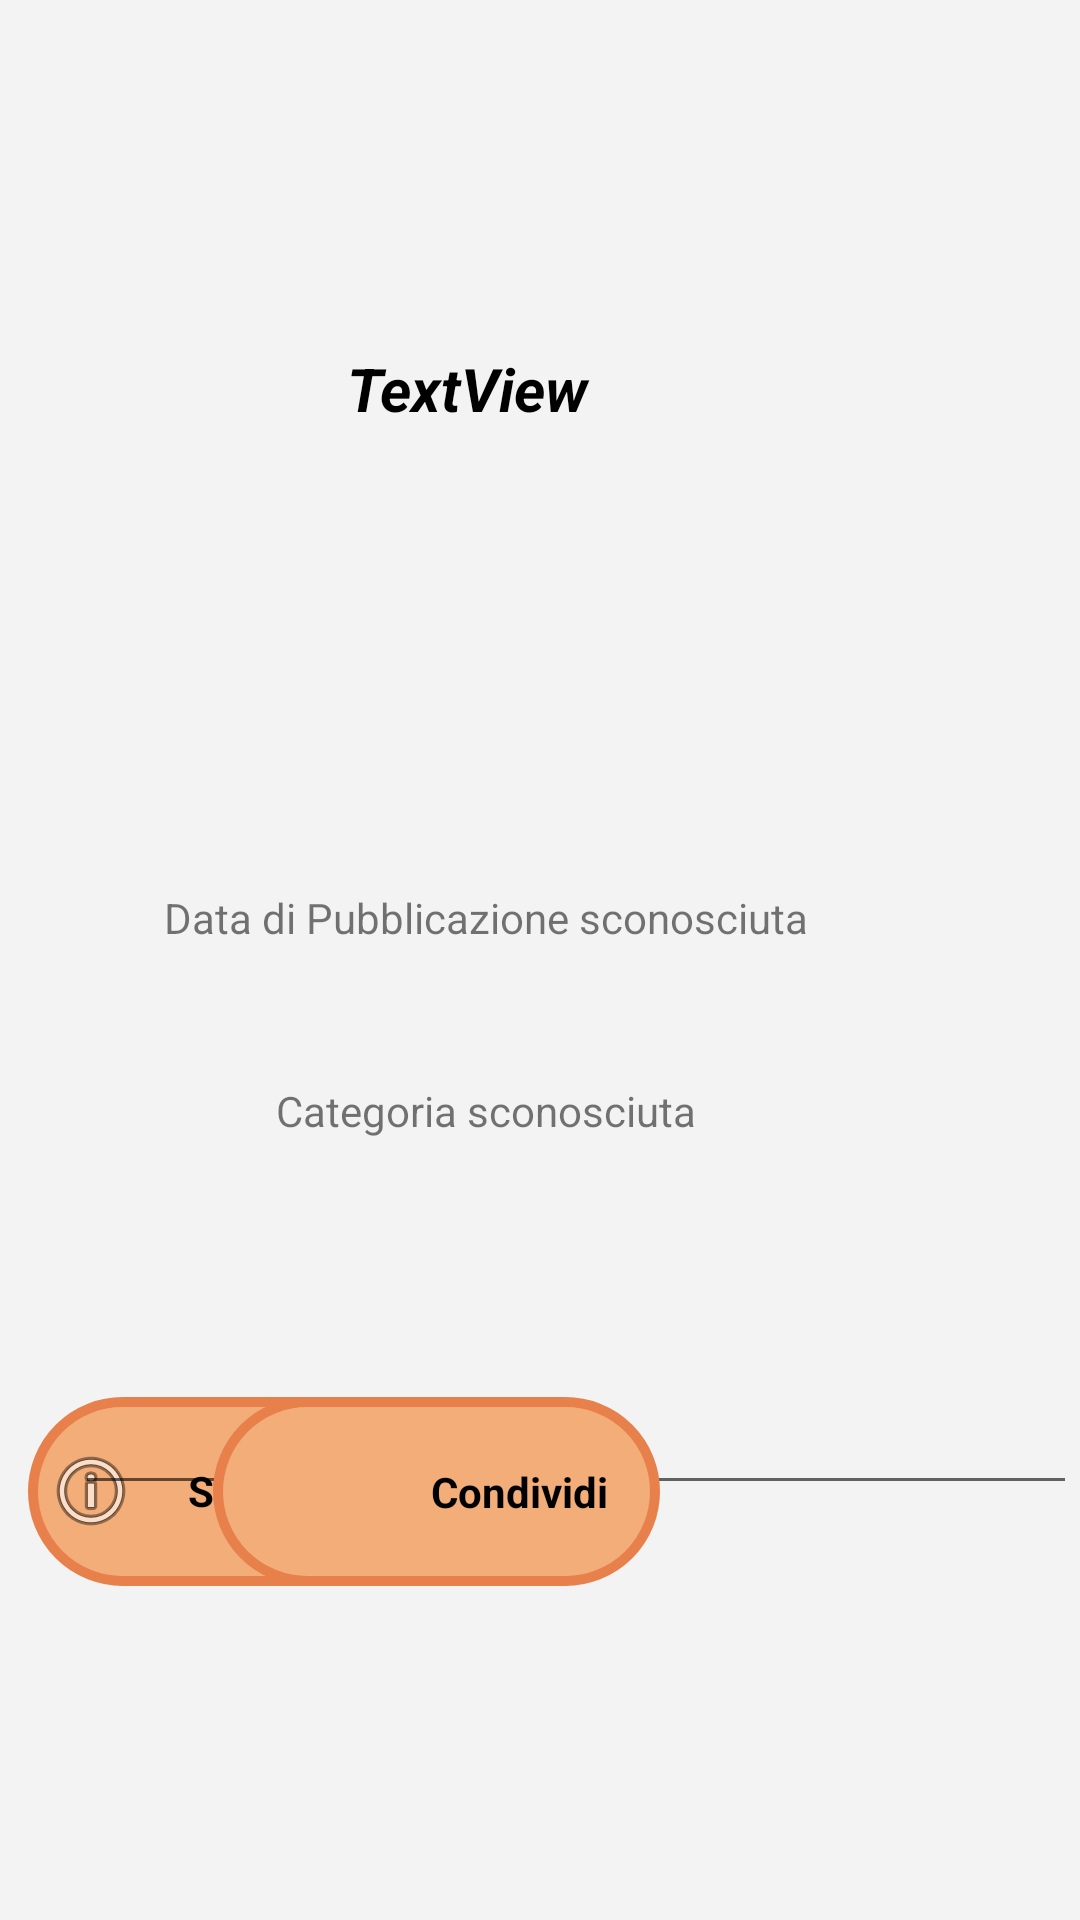

The Android layout XML behind this screen, and the referenced resources:
<!-- AndroidManifest.xml: application theme Theme.EasyRSS -->
<!-- res/layout/activity_news_horizontal.xml -->
<?xml version="1.0" encoding="utf-8"?>
<androidx.constraintlayout.widget.ConstraintLayout xmlns:android="http://schemas.android.com/apk/res/android"
    xmlns:app="http://schemas.android.com/apk/res-auto"
    xmlns:tools="http://schemas.android.com/tools"
    android:layout_width="match_parent"
    android:layout_height="match_parent"
    android:background="@color/whitenat"
    tools:context=".ui.home.NewsActivity">

    <TextView
        android:id="@+id/txtNewsTitle"
        android:layout_width="302dp"
        android:layout_height="132dp"
        android:gravity="center"
        android:text="TextView"
        android:textColor="@android:color/black"
        android:textSize="20sp"
        android:textStyle="bold|italic"
        app:layout_constraintBottom_toBottomOf="parent"
        app:layout_constraintEnd_toEndOf="parent"
        app:layout_constraintHorizontal_bias="0.079"
        app:layout_constraintStart_toStartOf="parent"
        app:layout_constraintTop_toTopOf="parent"
        app:layout_constraintVertical_bias="0.125" />

    <LinearLayout
        android:id="@+id/llopLink"
        android:layout_width="149dp"
        android:layout_height="63dp"
        android:background="@drawable/news_btns"
        android:clickable="true"
        android:gravity="center"
        android:orientation="horizontal"
        app:layout_constraintBottom_toBottomOf="parent"
        app:layout_constraintEnd_toEndOf="parent"
        app:layout_constraintHorizontal_bias="0.044"
        app:layout_constraintStart_toStartOf="parent"
        app:layout_constraintTop_toTopOf="parent"
        app:layout_constraintVertical_bias="0.807">

        <ImageView
            android:id="@+id/imgOpLink"
            android:layout_width="20dp"
            android:layout_height="wrap_content"
            android:layout_weight="1"
            android:src="@android:drawable/ic_menu_info_details" />

        <TextView
            android:id="@+id/txtOpLink"
            android:layout_width="wrap_content"
            android:layout_height="32dp"
            android:layout_weight="1"
            android:gravity="center"
            android:text="@string/news_openLink"
            android:textColor="@color/black"
            android:textStyle="bold" />
    </LinearLayout>

    <EditText
        android:id="@+id/txtTestoArticolo"
        android:layout_width="334dp"
        android:layout_height="381dp"
        android:ems="10"
        android:foregroundGravity="center"
        android:gravity="center"
        android:inputType="textMultiLine"
        android:isScrollContainer="true"
        android:textColor="@color/black"
        android:textStyle="bold|italic"
        app:layout_constraintBottom_toBottomOf="parent"
        app:layout_constraintEnd_toEndOf="parent"
        app:layout_constraintHorizontal_bias="0.959"
        app:layout_constraintStart_toStartOf="parent"
        app:layout_constraintTop_toTopOf="parent"
        app:layout_constraintVertical_bias="0.466"
        tools:text="demo text" />

    <TextView
        android:id="@+id/txtDateArticle"
        android:layout_width="319dp"
        android:layout_height="19dp"
        android:gravity="center"
        android:text="@string/news_missingPubDate"
        app:layout_constraintBottom_toBottomOf="parent"
        app:layout_constraintEnd_toEndOf="parent"
        app:layout_constraintHorizontal_bias="0.063"
        app:layout_constraintStart_toStartOf="parent"
        app:layout_constraintTop_toTopOf="parent"
        app:layout_constraintVertical_bias="0.477" />

    <TextView
        android:id="@+id/txtCategoryArticle"
        android:layout_width="319dp"
        android:layout_height="19dp"
        android:gravity="center"
        android:text="@string/news_missingCategory"
        app:layout_constraintBottom_toBottomOf="parent"
        app:layout_constraintEnd_toEndOf="parent"
        app:layout_constraintHorizontal_bias="0.063"
        app:layout_constraintStart_toStartOf="parent"
        app:layout_constraintTop_toTopOf="parent"
        app:layout_constraintVertical_bias="0.581" />

    <LinearLayout
        android:id="@+id/llshare"
        android:layout_width="149dp"
        android:layout_height="63dp"
        android:background="@drawable/news_btns"
        android:clickable="true"
        android:gravity="center"
        android:orientation="horizontal"
        app:layout_constraintBottom_toBottomOf="parent"
        app:layout_constraintEnd_toEndOf="parent"
        app:layout_constraintHorizontal_bias="0.336"
        app:layout_constraintStart_toStartOf="parent"
        app:layout_constraintTop_toTopOf="parent"
        app:layout_constraintVertical_bias="0.807">

        <ImageView
            android:id="@+id/imgShare"
            android:layout_width="20dp"
            android:layout_height="wrap_content"
            android:layout_weight="1"
            android:src="@drawable/ic_menu_share" />

        <TextView
            android:id="@+id/txtShare"
            android:layout_width="wrap_content"
            android:layout_height="wrap_content"
            android:layout_weight="1"
            android:gravity="center"
            android:text="@string/news_shareLink"
            android:textColor="@color/black"
            android:textStyle="bold" />
    </LinearLayout>
</androidx.constraintlayout.widget.ConstraintLayout>
<!-- resources referenced by this layout -->
<resources>
  <color name="black">#FF000000</color>
  <color name="whitenat">#f3f3f3</color>
  <!-- drawable news_btns (drawable) -->
  <?xml version="1.0" encoding="utf-8"?>
  <shape xmlns:android="http://schemas.android.com/apk/res/android">
      <stroke android:color="@color/darkorange" android:width="10px"/>
      <solid android:color="@color/mainorange"/>
      <corners android:radius="50sp"/>
  </shape>
  <string name="news_missingCategory">Categoria sconosciuta</string>
  <string name="news_missingPubDate">Data di Pubblicazione sconosciuta</string>
  <string name="news_openLink">Scopri altro...</string>
  <string name="news_shareLink">Condividi</string>
  <style name="Theme.EasyRSS" parent="Theme.MaterialComponents.DayNight.DarkActionBar">
          
          
          <item name="colorPrimary">@color/darkorange</item>
          <item name="colorPrimaryVariant">@color/mainorange</item>
          <item name="colorOnPrimary">@color/whitenat</item>
          
          <item name="colorSecondary">@color/bluelight</item>
          <item name="colorSecondaryVariant">@color/blue1</item>
          <item name="colorOnSecondary">@color/black</item>
          
          <item name="android:statusBarColor" tools:targetApi="l">?attr/colorPrimaryVariant</item>
          
      </style>
  <color name="darkorange">#e8804C</color>
  <color name="mainorange">#f3ad78</color>
  <color name="bluelight">#30c3cd</color>
  <color name="blue1">#1697b7</color>
</resources>
